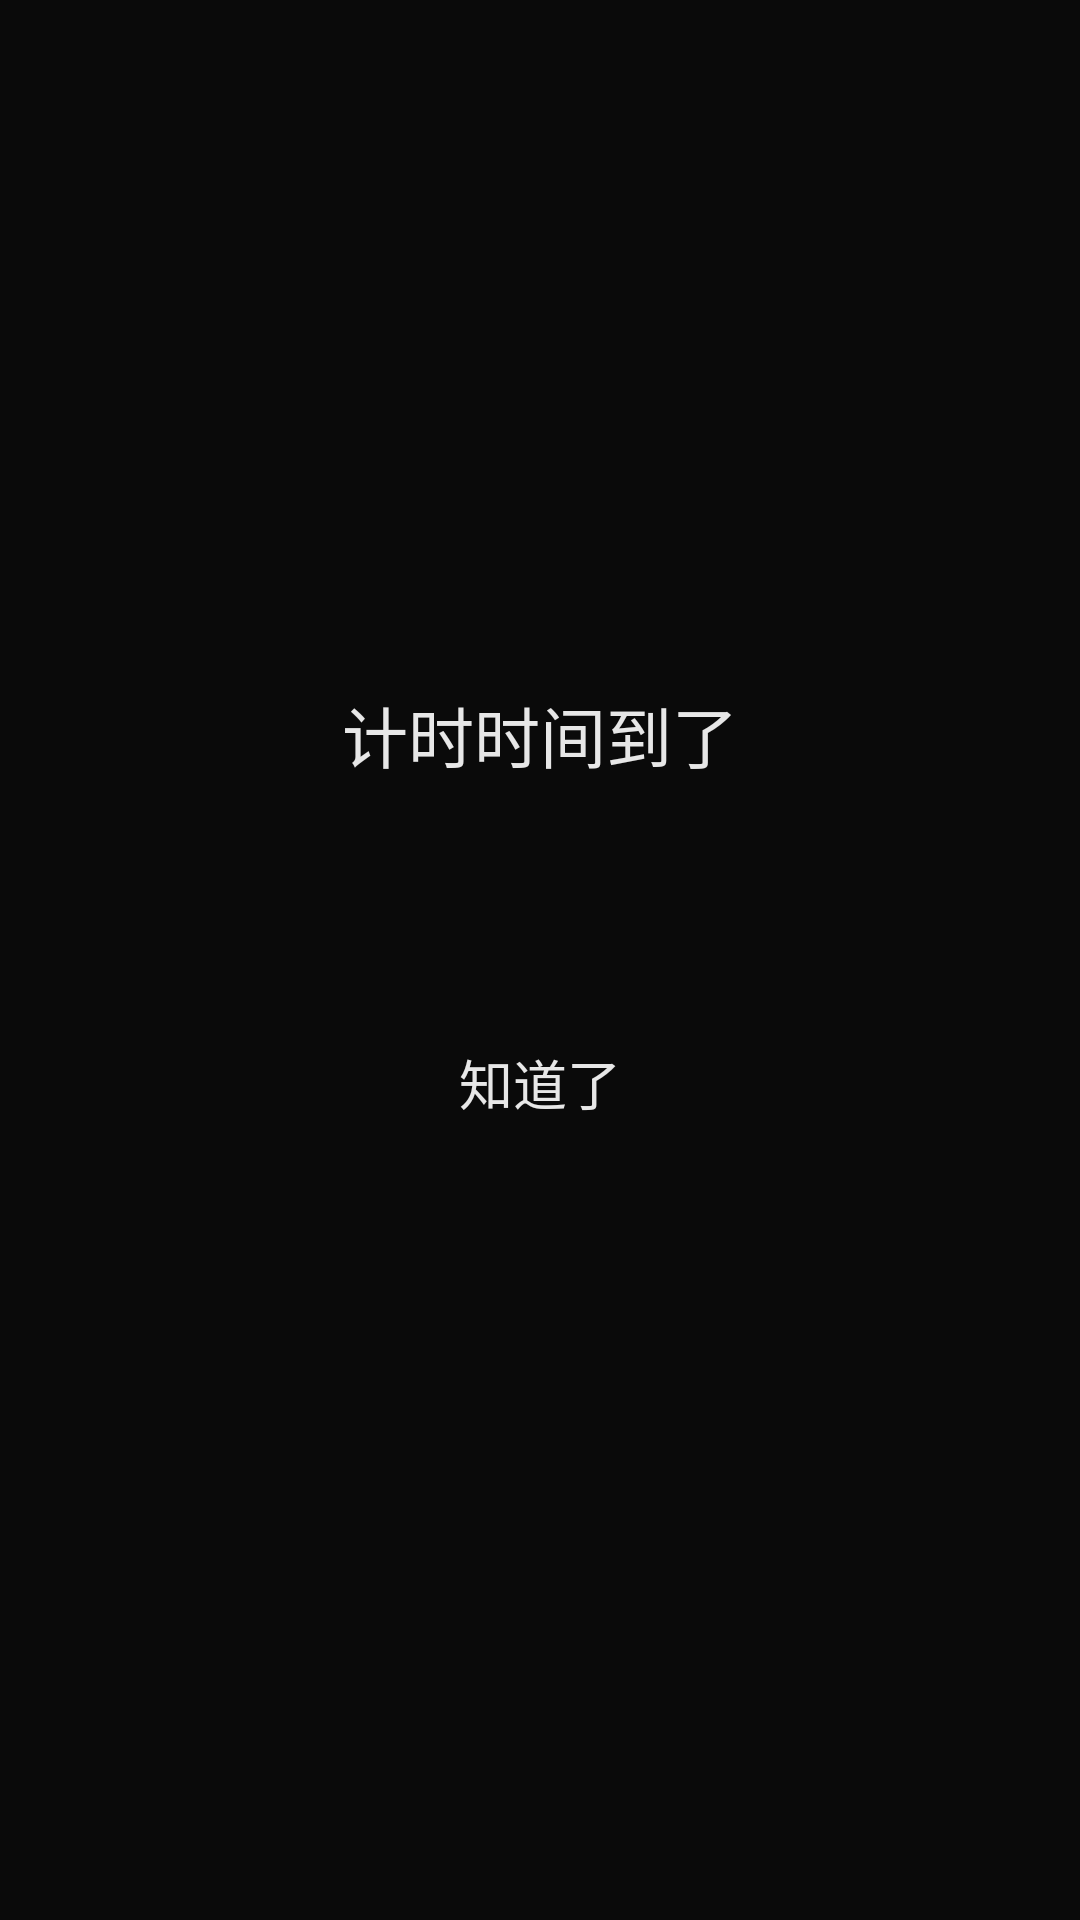

The Android layout XML behind this screen, and the referenced resources:
<!-- AndroidManifest.xml: application theme Theme.AppCompat.NoActionBar -->
<!-- res/layout/activity_timer_on_time.xml -->
<?xml version="1.0" encoding="utf-8"?>
<LinearLayout
    xmlns:android="http://schemas.android.com/apk/res/android"
    android:layout_width="match_parent"
    android:layout_height="match_parent"
    android:background="@color/black_trans80"
    android:gravity="center"
    android:orientation="vertical">

    <TextView
        android:id="@+id/dialog_detail"
        android:layout_width="match_parent"
        android:layout_height="wrap_content"
        android:layout_marginBottom="50dp"
        android:gravity="center"
        android:text="计时时间到了"
        android:textColor="@color/white_trans90"
        android:textSize="22sp"/>

    <Button
        android:id="@+id/roger_btn"
        android:layout_width="100dp"
        android:layout_height="100dp"
        android:background="@drawable/bg_btn_sure_circle"
        android:gravity="center"
        android:text="知道了"
        android:textColor="@color/white_trans90"
        android:textSize="18sp"/>

</LinearLayout>
<!-- resources referenced by this layout -->
<resources>
  <color name="black_trans80">#CC000000</color>
  <color name="white_trans90">#e6ffffff</color>
</resources>
